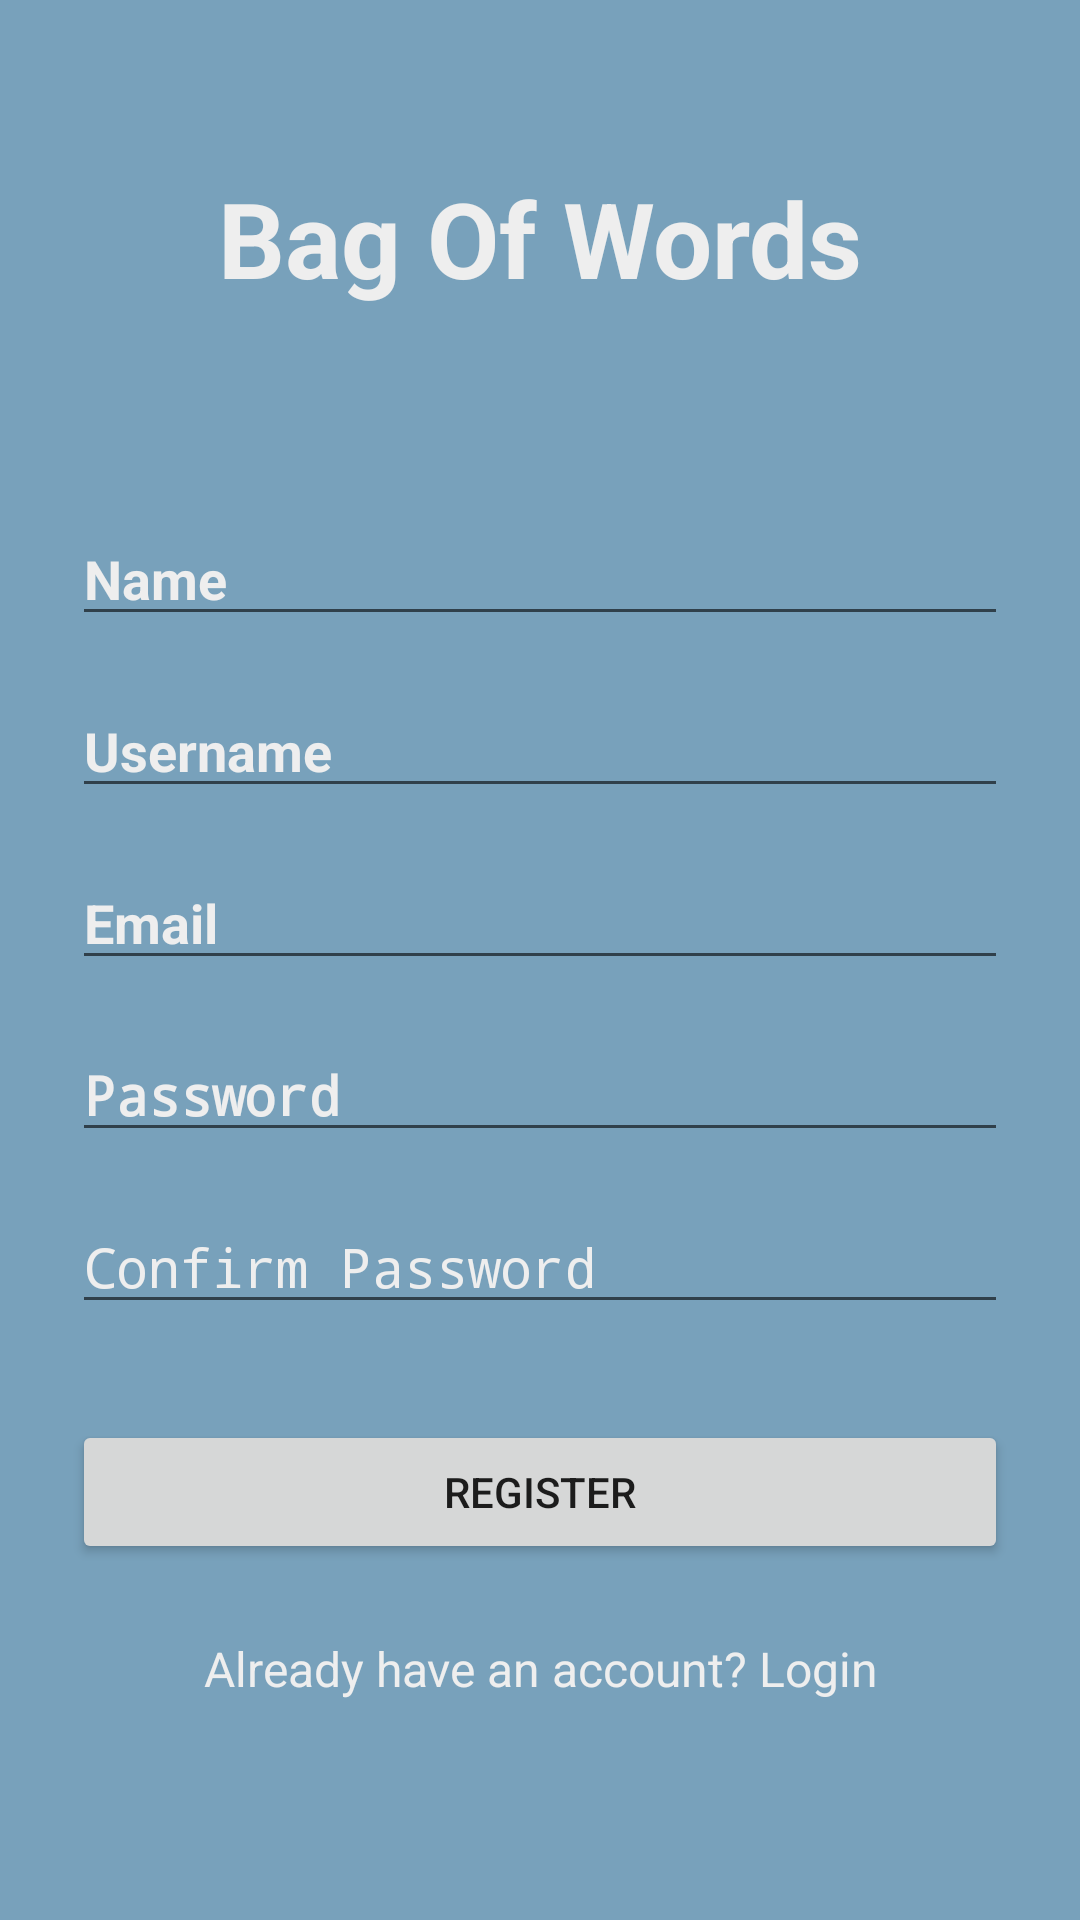

Produce the Android XML layout that renders to this screen, including the resource entries it uses.
<!-- AndroidManifest.xml: activity theme RegisterTheme -->
<!-- res/layout/activity_registration.xml -->
<?xml version="1.0" encoding="utf-8"?>
<ScrollView xmlns:android="http://schemas.android.com/apk/res/android"
xmlns:tools="http://schemas.android.com/tools"
tools:context="com.alex.bagofwords.RegistrationActivity"
    android:background="#78A1BB"
android:layout_width="fill_parent"
android:layout_height="fill_parent"
android:fitsSystemWindows="true">


<LinearLayout
    android:orientation="vertical"
    android:layout_width="match_parent"
    android:layout_height="wrap_content"
    android:paddingTop="56dp"
    android:paddingLeft="24dp"
    android:paddingRight="24dp">

    
    <TextView
        android:layout_width="match_parent"
        android:layout_height="wrap_content"
        android:text="@string/app_name"
        android:textColor="#EEEEEE"
        android:textSize="35sp"
        android:textStyle="bold"
        android:gravity="center"
        android:layout_marginBottom="60dp"/>

    
    <EditText android:id="@+id/input_name"
        android:layout_width="match_parent"
        android:layout_height="wrap_content"
        android:layout_marginTop="8dp"
        android:layout_marginBottom="8dp"
        android:textColor="#EEEEEE"
        android:textColorHint="#EEEEEE"
        android:textStyle="bold"
        android:inputType="text|textCapWords"
        android:maxLength="30"
        android:hint="@string/name"
        android:text=""/>

    
    <EditText android:id="@+id/input_username"
        android:layout_width="match_parent"
        android:layout_height="wrap_content"
        android:layout_marginTop="8dp"
        android:layout_marginBottom="8dp"
        android:textColor="#EEEEEE"
        android:textColorHint="#EEEEEE"
        android:textStyle="bold"
        android:inputType="text"
        android:maxLength="30"
        android:hint="@string/username"
        android:text=""/>



    
    <EditText android:id="@+id/input_email"
        android:layout_width="match_parent"
        android:layout_height="wrap_content"
        android:layout_marginTop="8dp"
        android:layout_marginBottom="8dp"
        android:textColor="#EEEEEE"
        android:textColorHint="#EEEEEE"
        android:textStyle="bold"
        android:inputType="textEmailAddress"
        android:hint="@string/email"
        android:text=""/>


    
    <EditText android:id="@+id/input_password"
        android:layout_width="match_parent"
        android:layout_height="wrap_content"
        android:layout_marginTop="8dp"
        android:layout_marginBottom="8dp"
        android:textColor="#EEEEEE"
        android:textColorHint="#EEEEEE"
        android:textStyle="bold"
        android:inputType="textPassword"
        android:hint="@string/password"
        android:text=""/>

    
    <EditText android:id="@+id/compare_input_password"
        android:layout_width="match_parent"
        android:layout_height="wrap_content"
        android:layout_marginTop="8dp"
        android:layout_marginBottom="8dp"
        android:textColor="#EEEEEE"
        android:textColorHint="#EEEEEE"
        android:inputType="textPassword"
        android:hint="@string/confirm_password"
        android:text=""/>


    
    <Button
        android:id="@+id/button_register"
        android:layout_width="fill_parent"
        android:layout_height="wrap_content"
        android:layout_marginTop="24dp"
        android:layout_marginBottom="24dp"
        android:padding="12dp"
        android:text="@string/register"/>

    
    <TextView android:id="@+id/link_login"
        android:layout_width="fill_parent"
        android:layout_height="wrap_content"
        android:layout_marginBottom="24dp"
        android:textColor="#EEEEEE"
        android:text="@string/linkToLogin"
        android:gravity="center"
        android:textSize="16sp"/>

</LinearLayout>
</ScrollView>
<!-- resources referenced by this layout -->
<resources>
  <string name="app_name">Bag Of Words</string>
  <string name="confirm_password">Confirm Password</string>
  <string name="email">Email</string>
  <string name="linkToLogin">Already have an account? Login</string>
  <string name="name">Name</string>
  <string name="password">Password</string>
  <string name="register">register</string>
  <string name="username">Username</string>
  <style name="RegisterTheme" parent="Theme.AppCompat.Light.NoActionBar">
          <item name="colorPrimary">@color/colorPrimary</item>
          <item name="colorPrimaryDark">@color/colorPrimaryDark</item>
          <item name="colorAccent">@color/colorAccent</item>
      </style>
  <color name="colorPrimary">#78A1BB</color>
  <color name="colorPrimaryDark">#78A1BB</color>
  <color name="colorAccent">#485665</color>
</resources>
